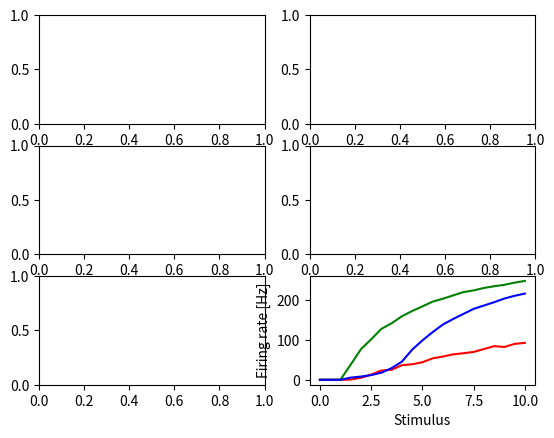

This figure's Python source:
import numpy as np
import matplotlib.pyplot as plt
from scipy.interpolate import interp1d


def lifac(time, stimulus, taum=0.01, tref=0.003, noised=0.01,
          vreset=0.0, vthresh=1.0, taua=0.1, alpha=0.05, rng=np.random):
    """ Leaky integrate-and-fire neuron with adaptation current.

    $$\\tau_m \\frac{dV}{dt} = - V + RI - A + D\\xi$$

    All default time constants are in seconds.

    Parameters
    ----------
    time: 1D array
        Time vector. Sets the integration time step.
    stimulus: 1D array
        For each time point in `time` the stimulus value (in units of the membrane voltage!
        This is $$R I$$).
    taum: float
        Membrane time constant, same unit as `time`.
    tref: float
        Absolute refractory period (spike width), same unit as `time`.
    vreset: float
        Reset value for membrane voltage.
    vthresh: float
        Threshold value for membrane voltage. When the voltage crosses this threshold
        from below a spike is generated and the voltage is reset to `vreset`.
    taua: float
        Adaptation time constant, same unit as `time`.
    alpha: float
        Adaptation strength. At each spike the adaptation variable is incremented by
        `alpha` divided by `taua`.
    noised: float
        Noise strength D.
    rng: random number generator with an randn() function
        Random number generator for computing the additive noise.
              
    Returns
    -------
    spikes: 1D array
        List of spike times.
    VV: 1D array
        Membrane voltage.
    AA: 1D array
        Adaptation variable.
    """
    # time step:
    dt = time[1] - time[0]
    # noise term properly scaled:
    noise = rng.randn(len(stimulus))*noised/np.sqrt(dt)
    # initializiation for forgetting initial conditions:
    tn = time[0]
    V = rng.rand()
    A = 0.0
    for k in range(min(1000, len(noise))):
        if time[k] < tn:
            continue
        V += (-V - A + stimulus[0] + noise[k])*dt/taum
        A += -A*dt/taua
        if V > vthresh:
            V = vreset
            A += alpha/taua
            tn = time[k] + tref
    # integration:
    VV = np.zeros(len(stimulus))
    AA = np.zeros(len(stimulus))
    tn = time[0]
    spikes = []
    for k in range(len(stimulus)):
        VV[k] = V
        AA[k] = A
        # no integration during refractory period:
        if time[k] < tn:
            continue
        # membrane equation:
        V += (-V - A + stimulus[k] + noise[k])*dt/taum
        # adaptation dynamics:
        A += -A*dt/taua
        # threshold condition:
        if V > vthresh:
            V = vreset               # voltage reset
            A += alpha/taua          # adaptation increment
            tn = time[k] + tref      # refractory period
            spikes.append(time[k])   # store spike time
    return np.asarray(spikes), VV, AA


def firing_rate(time, spikes, fill=0.0):
    """ Instantaneous firing rate (1/ISI) averaged over trials.

    Parameters
    ----------
    time: 1D array
        Time vector on which to evaluate the firing rate.
    spikes: list of 1D-arrays of float
        For each trial the spike times.
    fill: float or 'extend'
        How to fill in values for the firing rate before the first and
        after the last spike.  If 'extend' then fill up with the border
        firing rates, otherwise use the provided value.
        Trials with less than two spikes get rates with the fill value.
    
    Returns
    -------
    frate: 1D array
        The trial-averaged firing rate.
    """
    zv = 0.0 if fill == 'extend' else fill
    rates = np.zeros((len(time), len(spikes)))
    for k in range(len(spikes)):
        isis = np.diff(spikes[k])
        if len(spikes[k]) > 2:
            fv = (1.0/isis[0], 1.0/isis[-1]) if fill == 'extend' else (fill, fill)
            fr = interp1d(spikes[k][:-1], 1.0/isis, kind='previous',
                        bounds_error=False, fill_value=fv)
            rate = fr(time)
        else:
            rate = np.zeros(len(time)) + zv
        rates[:,k] = rate
    frate = np.mean(rates, 1)
    return frate


def plot_lifac_trial(ax):
    tfac = 1000.0             # plots in milliseconds
    dt = 0.0001               # integration time step in seconds
    time = np.arange(-0.2, 0.6, dt)
    # step stimulus:
    stimulus = np.zeros(len(time)) + 1.2
    stimulus[(time > 0.0) & (time < 0.2)] = 4.0
    # single trial:
    spikes, V, A = lifac(time, stimulus)
    ax.axhline(0.0, color='k', linestyle=':', label=r'$V_r$')
    ax.axhline(1.0, color='k', linestyle='--', label=r'$\theta$')
    ax.plot(tfac*time, stimulus, label='$RI(t)$')
    ax.plot(tfac*time, V, label='$V(t)$')
    ax.plot(tfac*time, A, label='$A(t)$')
    ax.eventplot([tfac*spikes], colors=['k'], lineoffsets=1.6)
    ax.set_xlim(tfac*time[0], tfac*time[-1])
    ax.set_xlabel('Time [ms]')
    ax.set_ylabel('Membrane voltage')
    ax.legend()


def plot_lifac_raster(ax):
    tfac = 1000.0             # plots in milliseconds
    dt = 0.0001               # integration time step in seconds
    time = np.arange(-0.2, 0.5, dt)
    # step stimulus:
    stimulus = np.zeros(len(time)) + 1.2
    stimulus[(time > 0.0) & (time < 0.2)] = 4.0
    # raster:
    n = 20
    spikes = []
    for k in range(n):
        s, _, _ = lifac(time, stimulus)
        spikes.append(tfac*s)
    ax.eventplot(spikes, colors=['k'], lineoffsets=np.arange(1, n+1))
    ax.set_xlim(tfac*time[0], tfac*time[-1])
    ax.set_ylim(0, n+1)
    ax.set_xlabel('Time [ms]')
    ax.set_ylabel('Trials')

    
def plot_lifac_serial_correlation(ax):
    dt = 0.0001               # integration time step in seconds
    time = np.arange(0.0, 200.0, dt)    # long integration for good statistics!
    stimulus = np.zeros(len(time)) + 2.0
    spikes, _, _ = lifac(time, stimulus)
    isis = np.diff(spikes)
    lags = np.arange(0, 6)
    scorr = [1.0] + [np.corrcoef(isis[k:], isis[:-k])[1,0] for k in lags[1:]]
    ax.axhline(0.0, color='k', linestyle=':')
    ax.plot(lags, scorr, '-o', color='r')
    ax.set_ylim(-1, 1)
    ax.set_xlabel('Lag')
    ax.set_ylabel('Serial correlation')

    
def plot_lifac_rate(ax):
    n = 20                    # number of trials
    tfac = 1000.0             # plots in milliseconds
    dt = 0.0001               # integration time step in seconds
    time = np.arange(-0.2, 0.6, dt)
    # step stimulus:
    stimulus = np.zeros(len(time)) + 1.2
    stimulus[(time > 0.0) & (time < 0.2)] = 4.0
    ratetime = np.arange(time[0], time[-1], 0.001)
    spikes = []
    for k in range(n):
        s, _, _ = lifac(time, stimulus)
        spikes.append(s)
    frate = firing_rate(ratetime, spikes)
    ax.plot(ratetime, frate)

    
def plot_lifac_prerate(ax):
    n = 20                    # number of trials
    tfac = 1000.0             # plots in milliseconds
    dt = 0.0001               # integration time step in seconds
    time = np.arange(-0.2, 0.6, dt)
    # step stimulus:
    stimulus = np.zeros(len(time))
    stimulus[(time > 0.0) & (time < 0.2)] = 4.0
    stimulus[(time > 0.2) & (time < 0.4)] = 8.0
    ratetime = np.arange(time[0], time[-1], 0.001)
    spikes = []
    for k in range(n):
        s, _, _ = lifac(time, stimulus)
        spikes.append(s)
    frate = firing_rate(ratetime, spikes)
    #ax.eventplot(spikes, colors=['k'], lineoffsets=np.arange(1, n+1))
    #ax.plot(time, stimulus)
    ax.plot(ratetime, frate)

    
def plot_lifac_fIcurves(ax):
    n = 20                    # number of trials
    dt = 0.0001               # integration time step in seconds
    inputs = np.arange(0, 10.1, 0.5)
    fon = np.zeros(len(inputs))
    fss = np.zeros(len(inputs))
    fa = np.zeros(len(inputs))
    # onset and steady-state f-I curve:
    time = np.arange(0.0, 0.3, dt)
    stimulus = np.zeros(len(time))
    ratetime = np.arange(time[0], time[-1], 0.001)
    for i, stim in enumerate(inputs):
        stimulus[time > 0.0] = stim
        spikes = []
        for k in range(n):
            s, _, _ = lifac(time, stimulus)
            spikes.append(s)
        frate = firing_rate(ratetime, spikes)
        fon[i] = np.max(frate)
        fss[i] = np.mean(frate[(ratetime>0.2)])
    # adapted f-I curve:
    prestim = 4.0
    time = np.arange(-0.5, 0.3, dt)
    stimulus = np.zeros(len(time)) + prestim
    ratetime = np.arange(time[0], time[-1], 0.001)
    for i, stim in enumerate(inputs):
        stimulus[time > 0.0] = stim
        spikes = []
        for k in range(n):
            s, _, _ = lifac(time, stimulus)
            spikes.append(s)
        frate = firing_rate(ratetime, spikes)
        baserate = np.mean(frate[(ratetime>-0.1) & (ratetime<0.0)])
        inx = np.argmax(np.abs(frate[(ratetime>0.002) & (ratetime<0.1)]-baserate))
        fa[i] = frate[(ratetime>0.002) & (ratetime<0.1)][inx]
        #plt.plot(ratetime, frate)
        #plt.show()
    ax.plot(inputs, fss, 'r', label=r'$f_{\infty}(I)$')
    ax.plot(inputs, fon, 'g', label=r'$f_{0}(I)$')
    ax.plot(inputs, fa, 'b', label=r'$f_{0}(I-A)$')
    ax.set_xlabel('Stimulus')
    ax.set_ylabel('Firing rate [Hz]')

        
if __name__ == "__main__":
    fig, axs = plt.subplots(3, 2)
    #plot_lifac_trial(axs[0,0])
    #plot_lifac_raster(axs[1,0])
    #plot_lifac_rate(axs[2,0])
    #plot_lifac_serial_correlation(axs[0,1])
    #plot_lifac_prerate(axs[1,1])
    plot_lifac_fIcurves(axs[2,1])
    plt.show()
    
